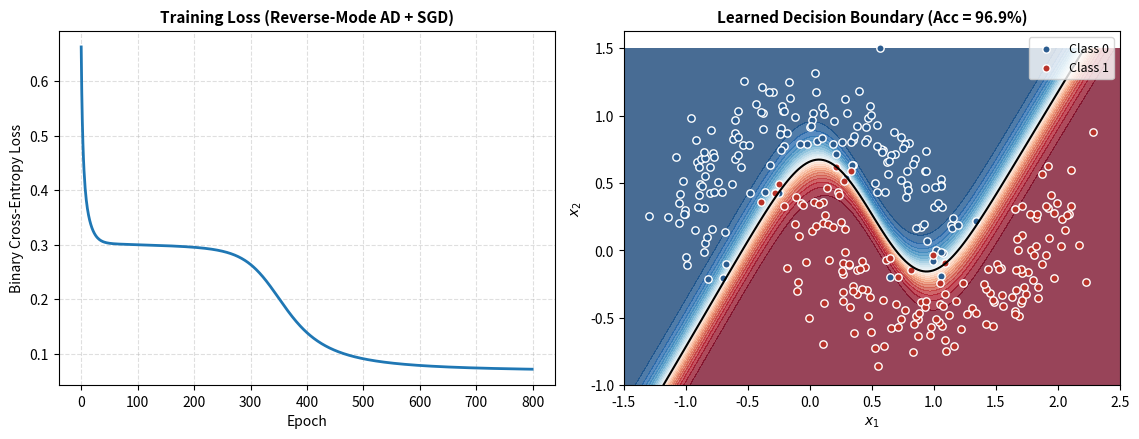

Write the Python code that produced this figure.
"""
Reverse-Mode Automatic Differentiation Engine for Neural Networks
=================================================================
A lightweight, pure-NumPy reverse-mode automatic differentiation (autograd)
engine supporting dynamic computation graphs, topological backpropagation,
broadcasting gradient reduction, and finite-difference gradient verification.
"""

import os
import numpy as np
import matplotlib.pyplot as plt


class Tensor:
    """2D tensor node supporting reverse-mode automatic differentiation."""

    def __init__(self, data, _children=(), _op="", requires_grad=True):
        self.data = np.array(data, dtype=np.float64)
        self.grad = np.zeros_like(self.data)
        self.requires_grad = requires_grad
        self._backward = lambda: None
        self._prev = set(_children)
        self._op = _op

    @staticmethod
    def _unbroadcast(grad: np.ndarray, target_shape: tuple) -> np.ndarray:
        """Reduce broadcasted gradient axes back to target_shape."""
        while grad.ndim > len(target_shape):
            grad = grad.sum(axis=0)
        for axis, dim in enumerate(target_shape):
            if dim == 1 and grad.shape[axis] != 1:
                grad = grad.sum(axis=axis, keepdims=True)
        return grad

    def __add__(self, other):
        other = other if isinstance(other, Tensor) else Tensor(other, requires_grad=False)
        out = Tensor(self.data + other.data, (self, other), "+")

        def _backward():
            if self.requires_grad:
                self.grad += Tensor._unbroadcast(out.grad, self.data.shape)
            if other.requires_grad:
                other.grad += Tensor._unbroadcast(out.grad, other.data.shape)

        out._backward = _backward
        return out

    def __sub__(self, other):
        other = other if isinstance(other, Tensor) else Tensor(other, requires_grad=False)
        return self + (other * -1.0)

    def __mul__(self, other):
        other = other if isinstance(other, Tensor) else Tensor(other, requires_grad=False)
        out = Tensor(self.data * other.data, (self, other), "*")

        def _backward():
            if self.requires_grad:
                self.grad += Tensor._unbroadcast(other.data * out.grad, self.data.shape)
            if other.requires_grad:
                other.grad += Tensor._unbroadcast(self.data * out.grad, other.data.shape)

        out._backward = _backward
        return out

    def __matmul__(self, other):
        other = other if isinstance(other, Tensor) else Tensor(other, requires_grad=False)
        out = Tensor(self.data @ other.data, (self, other), "@")

        def _backward():
            if self.requires_grad:
                self.grad += out.grad @ other.data.T
            if other.requires_grad:
                other.grad += self.data.T @ out.grad

        out._backward = _backward
        return out

    def tanh(self):
        t = np.tanh(self.data)
        out = Tensor(t, (self,), "tanh")

        def _backward():
            if self.requires_grad:
                self.grad += (1.0 - t ** 2) * out.grad

        out._backward = _backward
        return out

    def bce_loss(self, targets):
        """Numerically stable binary cross-entropy loss from logits."""
        t = targets.data if isinstance(targets, Tensor) else np.asarray(targets, dtype=np.float64)
        z = self.data
        loss_val = np.mean(np.maximum(z, 0.0) - z * t + np.log1p(np.exp(-np.abs(z))))
        out = Tensor(loss_val, (self,), "bce")

        def _backward():
            if self.requires_grad:
                sig = 1.0 / (1.0 + np.exp(-np.clip(z, -40.0, 40.0)))
                self.grad += ((sig - t) / z.size) * out.grad

        out._backward = _backward
        return out

    def backward(self):
        """Reverse-mode topological traversal applying the chain rule."""
        topo = []
        visited = set()

        def build_topo(v):
            if v not in visited:
                visited.add(v)
                for child in v._prev:
                    build_topo(child)
                topo.append(v)

        build_topo(self)
        self.grad = np.ones_like(self.data)
        for v in reversed(topo):
            v._backward()


class MLP:
    """Multi-Layer Perceptron built directly on custom Tensor nodes."""

    def __init__(self, layer_dims, seed=42):
        rng = np.random.default_rng(seed)
        self.weights = []
        self.biases = []
        for d_in, d_out in zip(layer_dims[:-1], layer_dims[1:]):
            scale = np.sqrt(2.0 / (d_in + d_out))
            self.weights.append(Tensor(rng.normal(0.0, scale, size=(d_in, d_out))))
            self.biases.append(Tensor(np.zeros((1, d_out))))

    def parameters(self):
        return self.weights + self.biases

    def zero_grad(self):
        for p in self.parameters():
            p.grad.fill(0.0)

    def forward(self, x):
        h = x if isinstance(x, Tensor) else Tensor(x, requires_grad=False)
        for i, (W, b) in enumerate(zip(self.weights, self.biases)):
            h = h @ W + b
            if i < len(self.weights) - 1:
                h = h.tanh()
        return h


def finite_difference_check(seed=7, eps=1e-6):
    """Compare analytical AD gradients against central finite differences."""
    rng = np.random.default_rng(seed)
    X_chk = rng.normal(size=(16, 2))
    y_chk = rng.integers(0, 2, size=(16, 1)).astype(np.float64)

    model = MLP([2, 8, 6, 1], seed=seed)
    loss = model.forward(X_chk).bce_loss(y_chk)
    model.zero_grad()
    loss.backward()

    max_abs_err = 0.0
    max_rel_err = 0.0
    for param in model.parameters():
        ad_grad = param.grad.copy()
        num_grad = np.zeros_like(param.data)
        it = np.nditer(param.data, flags=["multi_index"])
        while not it.finished:
            idx = it.multi_index
            orig = param.data[idx]
            param.data[idx] = orig + eps
            l_plus = model.forward(X_chk).bce_loss(y_chk).data
            param.data[idx] = orig - eps
            l_minus = model.forward(X_chk).bce_loss(y_chk).data
            param.data[idx] = orig
            num_grad[idx] = (l_plus - l_minus) / (2.0 * eps)
            it.iternext()

        abs_err = np.max(np.abs(ad_grad - num_grad))
        rel_err = np.linalg.norm(ad_grad - num_grad) / (
            np.linalg.norm(ad_grad) + np.linalg.norm(num_grad) + 1e-15
        )
        max_abs_err = max(max_abs_err, abs_err)
        max_rel_err = max(max_rel_err, rel_err)

    return max_abs_err, max_rel_err


def make_two_moons(n_samples=320, noise=0.18, seed=42):
    rng = np.random.default_rng(seed)
    n_half = n_samples // 2
    t1 = np.linspace(0, np.pi, n_half)
    t2 = np.linspace(0, np.pi, n_samples - n_half)
    x1 = np.column_stack([np.cos(t1), np.sin(t1)])
    x2 = np.column_stack([1.0 - np.cos(t2), 0.5 - np.sin(t2)])
    X = np.vstack([x1, x2]) + rng.normal(0.0, noise, size=(n_samples, 2))
    y = np.vstack([np.zeros((n_half, 1)), np.ones((n_samples - n_half, 1))])
    return X, y


def main():
    # 1. Central finite-difference gradient verification
    max_abs, max_rel = finite_difference_check()
    print(f"[Gradient Check] max_abs_err = {max_abs:.3e}, max_rel_err = {max_rel:.3e}")

    # 2. Train 3-layer MLP [2 -> 24 -> 24 -> 1] on non-linear Two-Moons dataset
    X_train, y_train = make_two_moons(n_samples=320, noise=0.18, seed=42)
    mlp = MLP([2, 24, 24, 1], seed=42)
    lr = 0.25
    epochs = 800
    losses = []

    for _ in range(epochs):
        loss = mlp.forward(X_train).bce_loss(y_train)
        losses.append(float(loss.data))
        mlp.zero_grad()
        loss.backward()
        for p in mlp.parameters():
            p.data -= lr * p.grad

    preds = (1.0 / (1.0 + np.exp(-mlp.forward(X_train).data)) >= 0.5).astype(float)
    acc = np.mean(preds == y_train)
    print(f"[MLP Training] Initial BCE = {losses[0]:.4f}, Final BCE = {losses[-1]:.4f}, Train Acc = {acc*100:.2f}%")

    # 3. Plot training curve and learned decision boundary
    os.makedirs("results", exist_ok=True)
    fig, axes = plt.subplots(1, 2, figsize=(11.5, 4.5), dpi=150)
    axes[0].plot(losses, color="#1f77b4", linewidth=2.0)
    axes[0].set_title("Training Loss (Reverse-Mode AD + SGD)", fontsize=11, fontweight="bold")
    axes[0].set_xlabel("Epoch")
    axes[0].set_ylabel("Binary Cross-Entropy Loss")
    axes[0].grid(True, linestyle="--", alpha=0.4)

    xx, yy = np.meshgrid(np.linspace(-1.5, 2.5, 200), np.linspace(-1.0, 1.5, 200))
    grid = np.column_stack([xx.ravel(), yy.ravel()])
    probs = (1.0 / (1.0 + np.exp(-mlp.forward(grid).data))).reshape(xx.shape)
    axes[1].contourf(xx, yy, probs, levels=25, cmap="RdBu_r", alpha=0.75)
    axes[1].contour(xx, yy, probs, levels=[0.5], colors="black", linewidths=1.5)
    axes[1].scatter(X_train[y_train.ravel() == 0, 0], X_train[y_train.ravel() == 0, 1], c="#2b5c8f", edgecolors="w", s=28, label="Class 0")
    axes[1].scatter(X_train[y_train.ravel() == 1, 0], X_train[y_train.ravel() == 1, 1], c="#b8332a", edgecolors="w", s=28, label="Class 1")
    axes[1].set_title(f"Learned Decision Boundary (Acc = {acc*100:.1f}%)", fontsize=11, fontweight="bold")
    axes[1].set_xlabel(r"$x_1$")
    axes[1].set_ylabel(r"$x_2$")
    axes[1].legend(loc="upper right", fontsize=9)

    plt.tight_layout()
    plt.savefig("results/ad_training_benchmark.png", bbox_inches="tight")
    plt.close()


if __name__ == "__main__":
    main()
